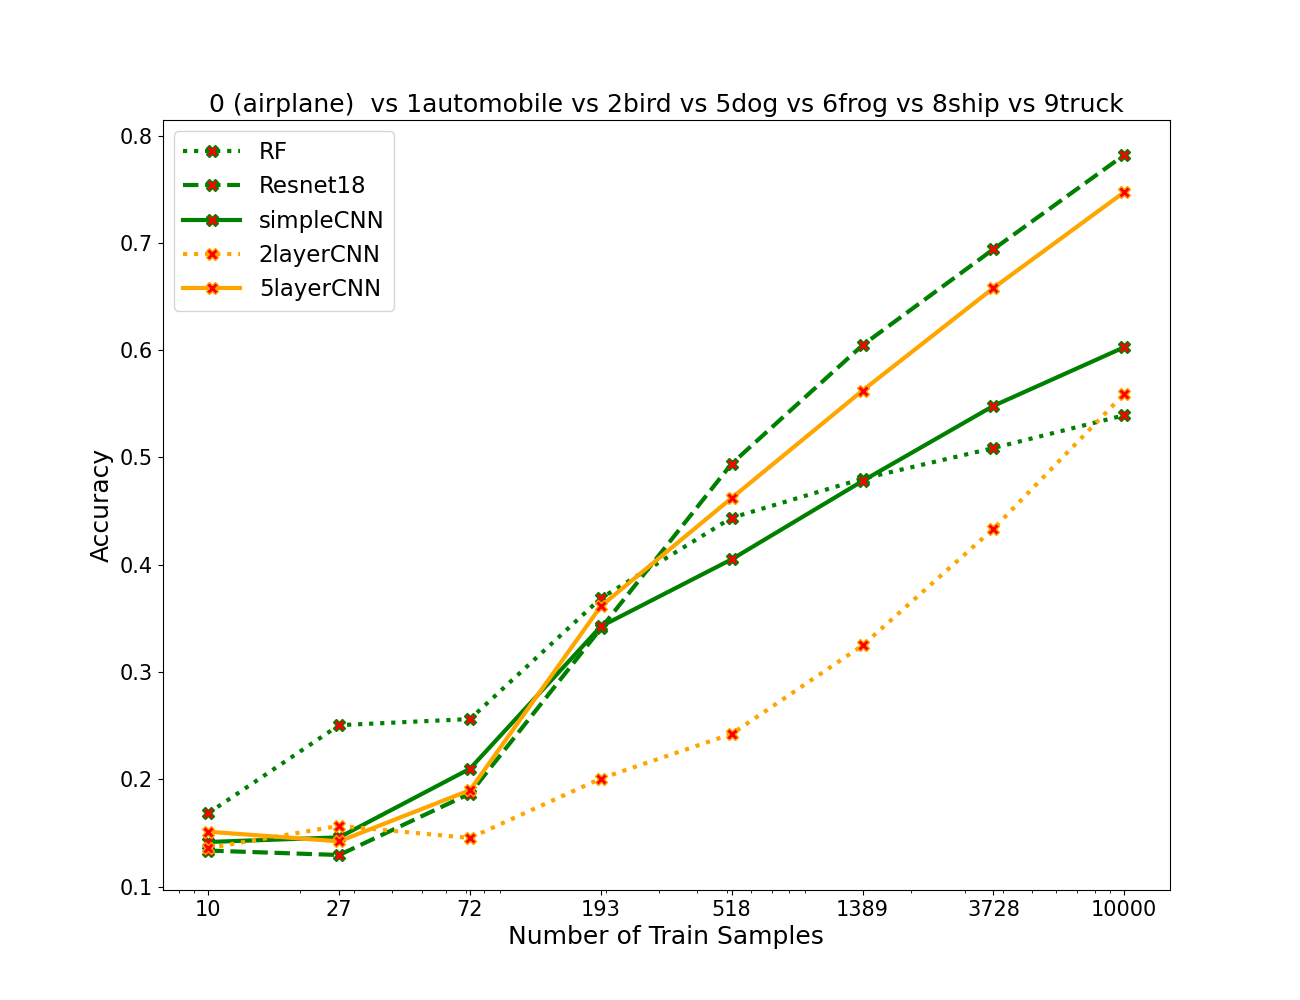

Values plotted in this chart, from the file beside it:
algos, 0, 1, 2, 3, 4, 5, 6, 7
RF, 0.1684, 0.2504, 0.2561, 0.3687, 0.4437, 0.4801, 0.5087, 0.5393
resnet, 0.1336, 0.1294, 0.1867, 0.3406, 0.4941, 0.6046, 0.694, 0.7819
simpleCNN, 0.1416, 0.1459, 0.2099, 0.3424, 0.405, 0.478, 0.548, 0.6027
2layercnn, 0.1359, 0.1566, 0.1453, 0.2007, 0.2423, 0.3247, 0.4334, 0.5593
5layercnn, 0.1511, 0.1421, 0.1899, 0.3613, 0.4621, 0.5623, 0.6579, 0.7473
